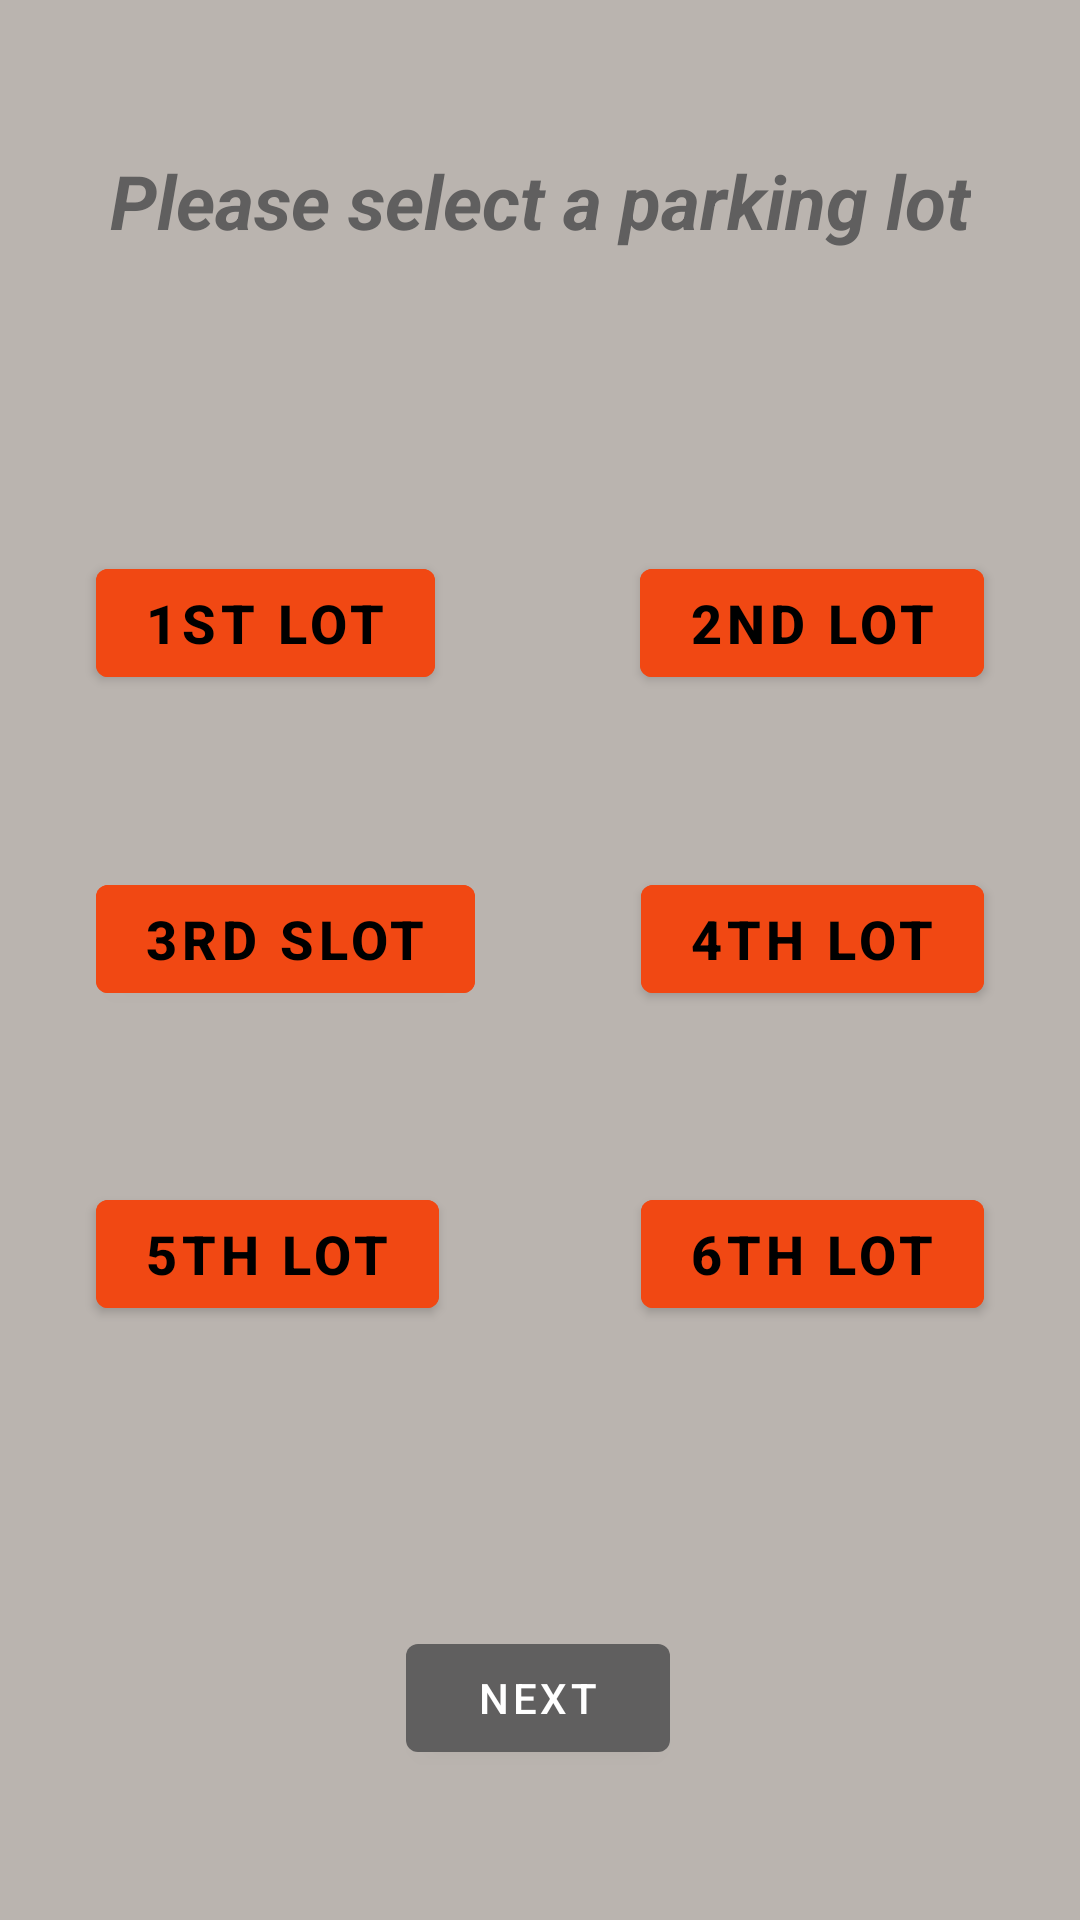

Reconstruct the res/layout file that produces this screen, plus the resources it refers to.
<!-- AndroidManifest.xml: application theme Theme.PublicTrans -->
<!-- res/layout/activity_reserve.xml -->
<?xml version="1.0" encoding="utf-8"?>
<androidx.constraintlayout.widget.ConstraintLayout xmlns:android="http://schemas.android.com/apk/res/android"
    xmlns:app="http://schemas.android.com/apk/res-auto"
    xmlns:tools="http://schemas.android.com/tools"
    android:layout_width="match_parent"
    android:layout_height="match_parent"
    android:background="#BAB4AF"
    tools:context=".ReserveActivity">

    <TextView
        android:id="@+id/textView3"
        android:layout_width="wrap_content"
        android:layout_height="wrap_content"
        android:layout_marginTop="50dp"
        android:text="Please select a parking lot"
        android:textSize="25sp"
        android:textStyle="bold|italic"
        android:textColor="#605F5F"
        app:layout_constraintEnd_toEndOf="parent"
        app:layout_constraintStart_toStartOf="parent"
        app:layout_constraintTop_toTopOf="parent" />

    <Button
        android:id="@+id/radioButton1"
        android:layout_width="wrap_content"
        android:layout_height="wrap_content"
        android:layout_marginStart="32dp"
        android:layout_marginTop="100dp"
        android:backgroundTint="#F14813"
        android:text="1st lot"
        android:textColor="@color/black"
        android:textSize="18dp"
        android:textStyle="bold"
        app:backgroundTint="#605F5F"
        app:layout_constraintStart_toStartOf="parent"
        app:layout_constraintTop_toBottomOf="@+id/textView3" />

    <Button
        android:id="@+id/radioButton3"
        android:layout_width="wrap_content"
        android:layout_height="wrap_content"
        android:layout_marginStart="32dp"
        android:text="3rd slot"
        android:textColor="@color/black"
        android:backgroundTint="#F14813"
        android:textSize="18dp"
        android:textStyle="bold"
        app:layout_constraintBottom_toTopOf="@+id/radioButton5"
        app:layout_constraintStart_toStartOf="parent"
        app:layout_constraintTop_toBottomOf="@+id/radioButton1" />

    <Button
        android:id="@+id/radioButton5"
        android:layout_width="wrap_content"
        android:layout_height="wrap_content"
        android:layout_marginStart="32dp"
        android:backgroundTint="#F14813"
        android:layout_marginBottom="100dp"
        android:text="5th lot"
        android:textColor="@color/black"
        android:textSize="18dp"
        android:textStyle="bold"
        app:layout_constraintBottom_toTopOf="@+id/nextBtn"
        app:layout_constraintStart_toStartOf="parent" />

    <Button
        android:id="@+id/radioButton2"
        android:layout_width="wrap_content"
        android:layout_height="wrap_content"
        android:layout_marginTop="100dp"
        android:textColor="@color/black"
        android:backgroundTint="#F14813"
        android:textSize="18dp"
        android:textStyle="bold"
        android:layout_marginEnd="32dp"
        android:text="2nd lot"
        app:layout_constraintEnd_toEndOf="parent"
        app:layout_constraintTop_toBottomOf="@+id/textView3" />

    <Button
        android:id="@+id/radioButton4"
        android:layout_width="wrap_content"
        android:layout_height="wrap_content"
        android:layout_marginEnd="32dp"
        android:textColor="@color/black"
        android:backgroundTint="#F14813"
        android:textSize="18dp"
        android:textStyle="bold"
        android:text="4th lot"
        app:layout_constraintBottom_toTopOf="@+id/radioButton6"
        app:layout_constraintEnd_toEndOf="parent"
        app:layout_constraintTop_toBottomOf="@+id/radioButton2" />

    <Button
        android:id="@+id/radioButton6"
        android:layout_width="wrap_content"
        android:layout_height="wrap_content"
        android:layout_marginEnd="32dp"
        android:backgroundTint="#F14813"
        android:layout_marginBottom="100dp"
        android:text="6th lot"
        android:textColor="@color/black"
        android:textSize="18dp"
        android:textStyle="bold"
        app:layout_constraintBottom_toTopOf="@+id/nextBtn"
        app:layout_constraintEnd_toEndOf="parent" />

    <Button
        android:id="@+id/nextBtn"
        android:layout_width="wrap_content"
        android:layout_height="wrap_content"
        android:layout_marginBottom="50dp"
        android:text="Next"
        android:textColor="#FFFFFF"
        app:backgroundTint="#605F5F"
        app:layout_constraintBottom_toBottomOf="parent"
        app:layout_constraintEnd_toEndOf="parent"
        app:layout_constraintHorizontal_bias="0.498"
        app:layout_constraintStart_toStartOf="parent" />
</androidx.constraintlayout.widget.ConstraintLayout>
<!-- resources referenced by this layout -->
<resources>
  <style name="Theme.PublicTrans" parent="Theme.MaterialComponents.DayNight.DarkActionBar">
          
          <item name="colorPrimary">@color/purple_500</item>
          <item name="colorPrimaryVariant">@color/purple_700</item>
          <item name="colorOnPrimary">@color/white</item>
          
          <item name="colorSecondary">@color/teal_200</item>
          <item name="colorSecondaryVariant">@color/teal_700</item>
          <item name="colorOnSecondary">@color/black</item>
          
          <item name="android:statusBarColor" tools:targetApi="l">?attr/colorPrimaryVariant</item>
          
      </style>
  <!-- not gathered from this repository: default colours our renderer supplied (Android Studio template values) -->
  <color name="purple_500">#FF6200EE</color>
  <color name="purple_700">#FF3700B3</color>
  <color name="teal_200">#FF03DAC5</color>
  <color name="teal_700">#FF018786</color>
  <color name="black">#FF000000</color>
  <color name="white">#FFFFFFFF</color>
</resources>
